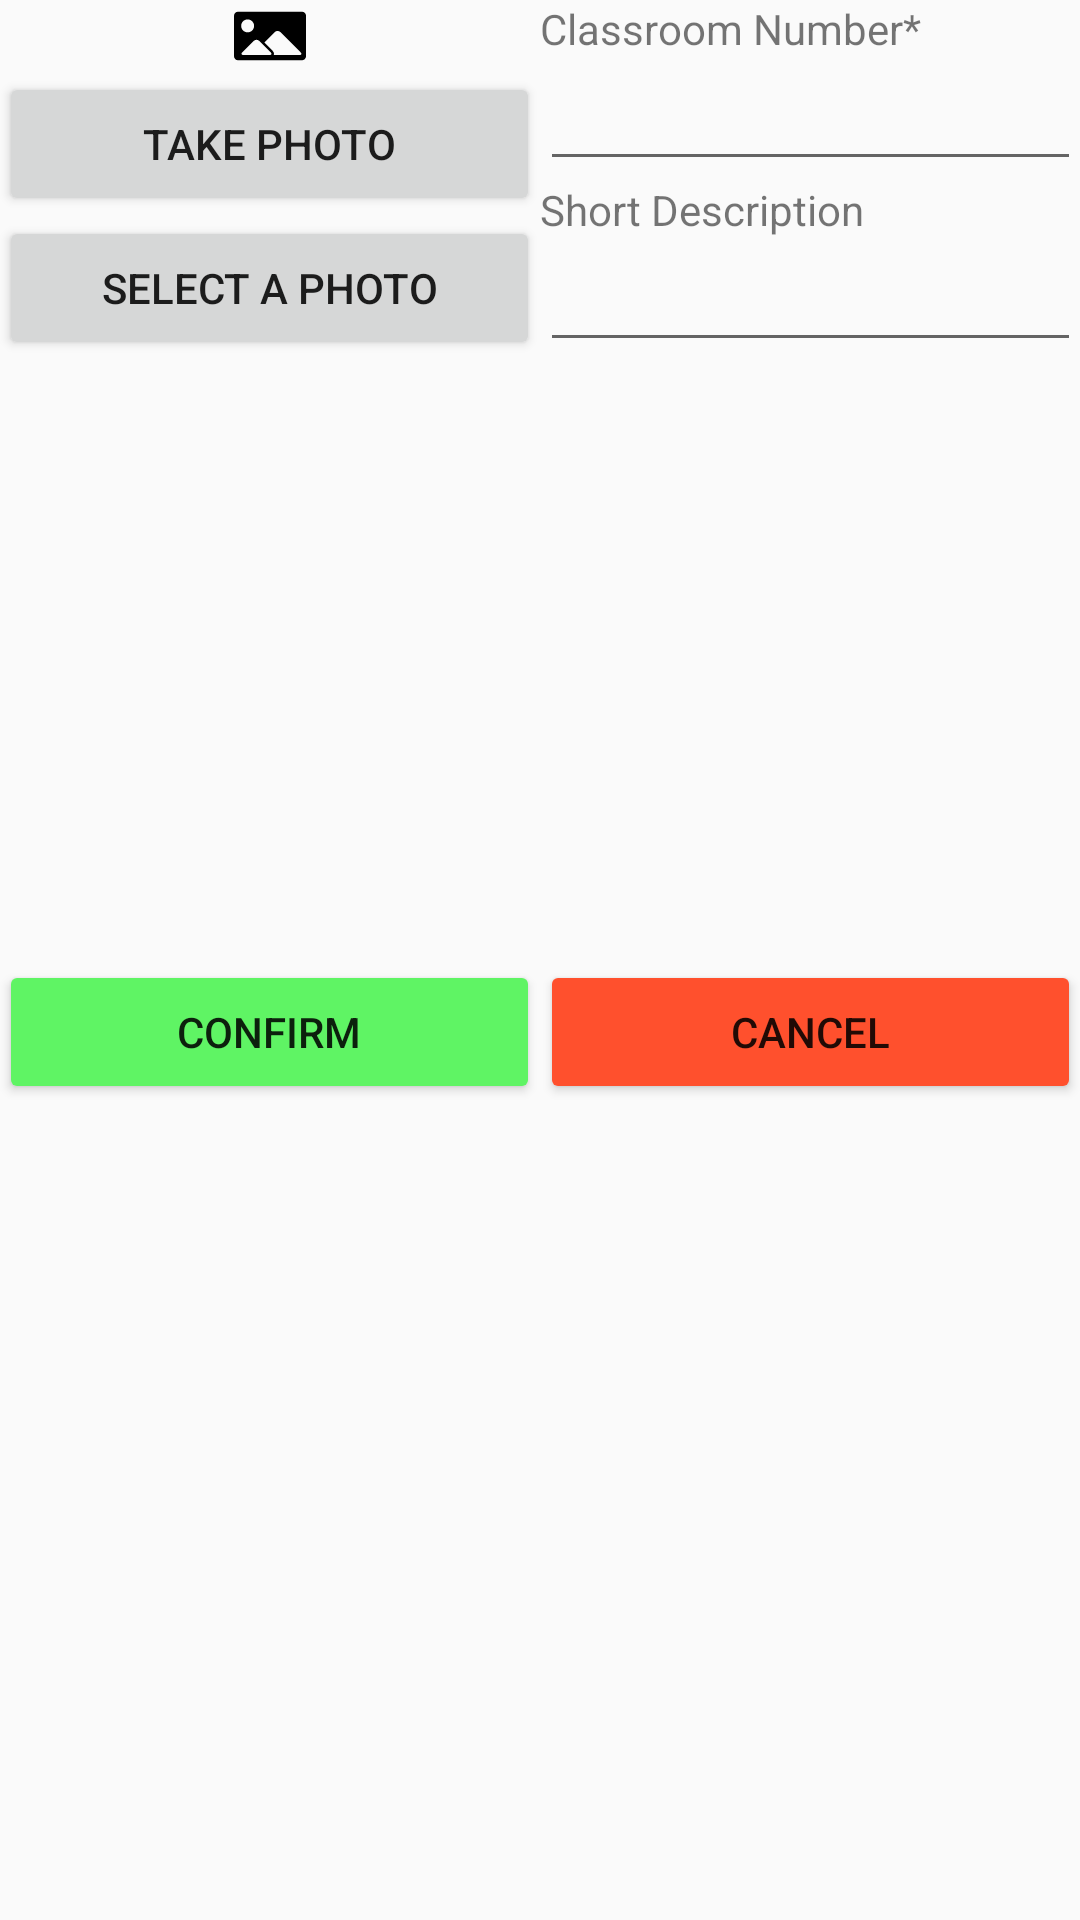

This screen was rendered from an Android layout file. Write that file and the resources it references.
<!-- AndroidManifest.xml: application theme AppTheme -->
<!-- res/layout/activity_class_room_add.xml -->
<?xml version="1.0" encoding="utf-8"?>
<LinearLayout xmlns:android="http://schemas.android.com/apk/res/android"
    xmlns:app="http://schemas.android.com/apk/res-auto"
    xmlns:tools="http://schemas.android.com/tools"
    android:id="@+id/activity_class_room_add"
    android:layout_width="match_parent"
    android:layout_height="match_parent"
    android:orientation="vertical"
    android:paddingBottom="@dimen/activity_vertical_margin"
    android:paddingLeft="@dimen/activity_horizontal_margin"
    android:paddingRight="@dimen/activity_horizontal_margin"
    android:paddingTop="@dimen/activity_vertical_margin"
    tools:context="edu.calpoly.mjew.cpe436_calpolymapapp.ClassRoomAdd">


    <LinearLayout
        android:orientation="horizontal"
        android:layout_width="match_parent"
        android:layout_height="match_parent"
        android:layout_weight=".5">

        <LinearLayout
            android:orientation="vertical"
            android:layout_width="match_parent"
            android:layout_height="match_parent"
            android:layout_weight=".5">

            <ImageView
                android:layout_width="match_parent"
                android:layout_height="wrap_content"
                app:srcCompat="@drawable/ic_emptytemplate"
                android:id="@+id/classroomPic" />

            <Button
                android:text="Take Photo"
                android:layout_width="match_parent"
                android:layout_height="wrap_content"
                android:id="@+id/takeClassroomPicButton" />

            <Button
                android:text="Select a Photo"
                android:layout_width="match_parent"
                android:layout_height="wrap_content"
                android:id="@+id/selectClassroomPicButton" />
        </LinearLayout>

        <LinearLayout
            android:orientation="vertical"
            android:layout_width="match_parent"
            android:layout_height="match_parent"
            android:layout_weight=".5">

            <TextView
                android:text="Classroom Number*"
                android:layout_width="match_parent"
                android:layout_height="wrap_content"
                android:id="@+id/textView" />

            <EditText
                android:layout_width="match_parent"
                android:layout_height="wrap_content"
                android:ems="10"
                android:id="@+id/editClassroomNumber"
                android:inputType="textNoSuggestions" />

            <TextView
                android:text="Short Description"
                android:layout_width="match_parent"
                android:layout_height="wrap_content"
                android:id="@+id/textView2" />

            <EditText
                android:layout_width="match_parent"
                android:layout_height="wrap_content"
                android:inputType="textMultiLine"
                android:ems="10"
                android:id="@+id/editClassroomDescrip" />

        </LinearLayout>
    </LinearLayout>

    <LinearLayout
        android:orientation="horizontal"
        android:layout_width="match_parent"
        android:layout_height="match_parent"
        android:layout_weight=".5">

        <Button
            android:text="Confirm"
            android:layout_width="match_parent"
            android:layout_height="wrap_content"
            android:id="@+id/confirmAddButton"
            android:layout_weight="1"
            android:backgroundTint="@color/green"/>

        <Button
            android:text="Cancel"
            android:layout_width="match_parent"
            android:layout_height="wrap_content"
            android:id="@+id/cancelAddButton"
            android:layout_weight="1"
            android:backgroundTint="@color/red"/>
    </LinearLayout>

</LinearLayout>
<!-- resources referenced by this layout -->
<resources>
  <color name="green">#5FF464</color>
  <color name="red">#FF502D</color>
  <!-- drawable ic_emptytemplate (drawable) -->
  <vector android:height="24dp" android:viewportHeight="544.68"
      android:viewportWidth="544.68" android:width="24dp" xmlns:android="http://schemas.android.com/apk/res/android">
      <path android:fillColor="#FF000000" android:pathData="M514.1,88.7H30.6c-16.9,0 -30.6,13.7 -30.6,30.6v306c0,16.9 13.7,30.6 30.6,30.6h483.5c16.9,0 30.6,-13.7 30.6,-30.6v-306C544.7,102.4 531,88.7 514.1,88.7zM268,416.6H164.5H72.4c-16.9,0 -20.9,-9.7 -9,-21.6l85.1,-85.1c6,-6 13.8,-9 21.6,-9s15.7,3 21.6,9l24.4,24.4l60.7,60.7C288.9,406.9 284.9,416.6 268,416.6zM103,146.9c27,0 49,21.9 49,49s-21.9,49 -49,49c-27,0 -49,-21.9 -49,-49S76,146.9 103,146.9zM494.1,416.6H300.5c2.2,-5.8 4.7,-19.3 -10.6,-34.6l-60.7,-60.7l78.4,-78.4c12,-12 31.3,-12 43.3,0l152.1,152.1C515,406.9 511,416.6 494.1,416.6z"/>
  </vector>
  <style name="AppTheme" parent="Theme.AppCompat.Light.DarkActionBar">
          
          <item name="colorPrimary">@color/colorPrimary</item>
          <item name="colorPrimaryDark">@color/colorPrimaryDark</item>
          <item name="colorAccent">@color/colorAccent</item>
          <item name="windowActionBar">false</item> 
          <item name="windowNoTitle">true</item> 
      </style>
  <color name="colorPrimary">#3F51B5</color>
  <color name="colorPrimaryDark">#303F9F</color>
  <color name="colorAccent">#FF4081</color>
</resources>
